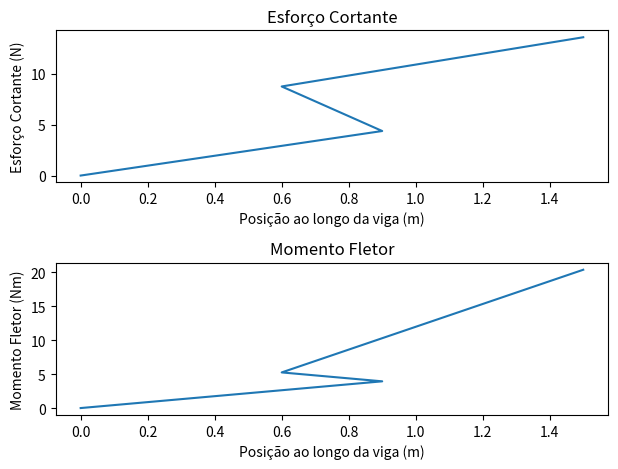

Python code for this plot:
import matplotlib.pyplot as plt

def calcular_esforco_cortante_momento_fletor(L, n, x, W, C):
    # Inicializar listas para armazenar os valores do esforço cortante e momento fletor
    esforco_cortante = []
    momento_fletor = []

    # Calcular o esforço cortante e momento fletor em cada ponto da viga
    for i in range(n):
        # Calcular o esforço cortante no ponto i
        cortante = sum(C[:i+1]) - sum(W[:i+1])
        esforco_cortante.append(cortante)

        # Calcular o momento fletor no ponto i
        momento = sum(C[:i+1]) * x[i] - sum(W[:i+1]) * (L - x[i])
        momento_fletor.append(momento)

    return esforco_cortante, momento_fletor

def plotar_grafico_viga(L, x, esforco_cortante, momento_fletor):
    plt.figure("Graficos DEC & DMF")
    
    # Plotar o gráfico do esforço cortante
    plt.subplot(2, 1, 1)
    plt.plot(x, esforco_cortante)
    plt.xlabel('Posição ao longo da viga (m)')
    plt.ylabel('Esforço Cortante (N)')
    plt.title('Esforço Cortante')

    # Plotar o gráfico do momento fletor
    plt.subplot(2, 1, 2)
    plt.plot(x, momento_fletor)
    plt.xlabel('Posição ao longo da viga (m)')
    plt.ylabel('Momento Fletor (Nm)')
    plt.title('Momento Fletor')

    # Exibir o gráfico
    plt.tight_layout()
    plt.show()

# Exemplo de uso
# L = 10  # Comprimento total da viga
# n = 5  # Número de nós
# x = [0, 2, 4, 6, 10]  # Posições dos nós
# W = [0, 10, 20, 15, 0]  # Valores dos pesos nos nós
# C = [0, 5, 10, 5, 0]  # Valores das cargas nos nós

L = 3  # Comprimento total da viga
n = 4  # Número de nós
x = [0, 0.90, 0.60, 1.5]  # Posições dos nós
W = [0, 0, 0, 0]  # Valores dos pesos nos nós
C = [0, 4.38, 4.38, 4.84]  # Valores das cargas nos nós

esforco_cortante, momento_fletor = calcular_esforco_cortante_momento_fletor(L, n, x, W, C)
plotar_grafico_viga(L, x, esforco_cortante, momento_fletor)